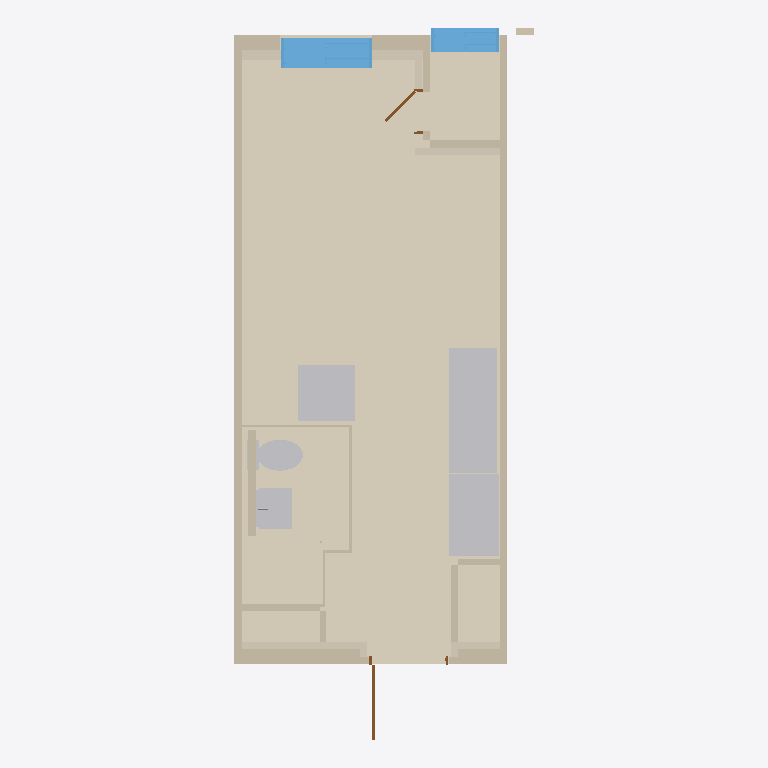
Plan cut of the same IFC building model at storey 'A32-25-U02' (level 0.00 m, cut at 1.40 m), seen from above with north up, elements coloured by IFC class: 13 walls (beige), 7 coverings (cream), 7 other elements (light grey), 2 windows (light blue), 2 doors (brown). Cut surfaces are drawn darker.
Extent 4.0 m × 9.4 m × 3.0 m (x, y, z). Storeys (1): A32-25-U02 at 0.00 m. Elements (44): 18 IfcWall, 9 IfcCovering, 3 IfcFurniture, 3 IfcSanitaryTerminal, 3 IfcSlab, 2 IfcBuildingElementProxy, 2 IfcDoor, 2 IfcFurnishingElement, 2 IfcWindow.

HEADER;
FILE_DESCRIPTION(('ViewDefinition[DesignTransferView]'),'2;1');
FILE_NAME('/dev/null','2026-10-20T20:54:53+09:00',(''),(''),'IfcOpenShell 0.9.0','IfcOpenShell 0.9.0','Nobody');
FILE_SCHEMA(('IFC4'));
ENDSEC;
DATA;
#1=IFCPROJECT('04U1D6YT5MjP_iLfcQwH2s',$,'A32-25-U02',$,$,$,$,(#10),#5);
#12=IFCSITE('1vLjQ91FXJXeVR5NVPqOHg',$,'A32 source coordinate system',$,$,$,$,$,$,$,$,$,$,$);
#13=IFCBUILDING('3kQyVQsrDSGhZn3sU0cBTx',$,'주거동 · 3층–옥탑지붕',$,$,$,$,$,$,$,$,$);
#16=IFCBUILDINGSTOREY('0KdvyudC9TdQhH4lvfb6EL',$,'A32-25-U02',$,$,#25,$,$,$,0.0);
#418=IFCCOVERING('0f_Qo7RxXLNx9oVYZDNnpl',$,'F-U02 / 25형 바닥',$,$,#3519,#446,$,$);
#384=IFCCOVERING('2fBH_QDBnU48wfL5AHaydK',$,'B03 / 욕실 바닥',$,$,#3644,#406,$,$);
#1035=IFCWALL('3qbXi4z4rNwwtIxVtiCNZS',$,'concrete / CAD 벽체 053',$,$,#3529,#1061,$,$);
#968=IFCWALL('0T6rJJjgjVxu6mNoNr5hE0',$,'concrete / CAD 벽체 045',$,$,#3549,#994,$,$);
#3134=IFCFURNISHINGELEMENT('10zwawxgrGwB2cQFhP6tLI',$,'K002 / 상판',$,$,#3569,#3183,$);
#3102=IFCFURNISHINGELEMENT('1QyodtgYjONhkMSKp9zsRv',$,'K001 / 상판',$,$,#3539,#3122,$);
#3324=IFCFURNITURE('0esxnaa$zNZeZikbpE9bNq',$,'T003 / 식탁',$,$,#3459,#3389,$,$);
#1526=IFCWINDOW('3Is4WNqoXVdeGBQr1rQT8n',$,'WIN025 / 2열 창',$,$,#3679,#1822,$,2.2,1.2,$,$,$);
#1834=IFCWINDOW('2XtgxgEL1Q08D0fsOPBt56',$,'WIN026 / 2열 창',$,$,#3609,#2127,$,2.2,0.8999999999998836,$,$,$);
#2725=IFCSANITARYTERMINAL('1$NVdd2snHLh641HWpVjwQ',$,'B03 / 세면기',$,$,#3629,#2956,$,.WASHHANDBASIN.);
#2139=IFCSANITARYTERMINAL('1lQwGpytPRWRKAMOIeByhi',$,'K002 / 싱크볼 1',$,$,#3564,#2255,$,$);
#620=IFCCOVERING('2LifbcrlHGvwWDItPQVzgA',$,'INS059 / CAD 외피 단열재',$,$,#3624,#641,$,.INSULATION.);
#1006=IFCWALL('0vmFpxty1JdAfRqjXz0BJT',$,'concrete / CAD 벽체 052',$,$,#3579,#1023,$,$);
#1311=IFCWALL('1$WW6$yivNhwbG$5fKbNOu',$,'ubr / CAD 벽체 012',$,$,#3604,#1328,$,$);
#1340=IFCWALL('0ATD$H3gvVnun_z4mYksfJ',$,'B03 / 욕실 구획 보완',$,$,#3619,#1365,$,$);
#2267=IFCSANITARYTERMINAL('2g14qRX5vTgBJ3fuvXfWL1',$,'B03 / 양변기',$,$,#3494,#2697,$,.TOILETPAN.);
#584=IFCCOVERING('0BDxFjMInM7g0qKyEqA3AR',$,'INS056 / CAD 외피 단열재',$,$,#3544,#607,$,.INSULATION.);
#516=IFCCOVERING('2rU3$fA_1URP6X9Xn_yi$M',$,'INS054 / CAD 외피 단열재',$,$,#3514,#536,$,.INSULATION.);
#1134=IFCWALL('3XVzixz81VBvoHEAm_qQwa',$,'partition / CAD 벽체 060',$,$,#3664,#1151,$,$);
#1250=IFCWALL('0BFZPgK3LVRBnqLr2H1lz8',$,'partition / CAD 벽체 068',$,$,#3639,#1267,$,$);
#1073=IFCWALL('1Tn5fcpSbKL8xR7OW1YXf1',$,'partition / CAD 벽체 058',$,$,#3659,#1093,$,$);
#26=IFCBUILDINGELEMENTPROXY('2vrkaAGxXTXvJti96B12Av',$,'양변기 좌석',$,$,#3499,#332,$,$);
#551=IFCCOVERING('2Xn9yjDF1RoQRQ6O3_qTiJ',$,'INS055 / CAD 외피 단열재',$,$,#3649,#571,$,.INSULATION.);
#654=IFCCOVERING('3EQkL0XmjL6P$NhsdIsCBZ',$,'INS060 / CAD 외피 단열재',$,$,#3524,#671,$,.INSULATION.);
#1192=IFCWALL('0rXoFfkibLWOumaTFQgX9_',$,'partition / CAD 벽체 062',$,$,#3464,#1209,$,$);
#716=IFCDOOR('2y4HjmIMPSY9hKLPqsh1Ib',$,'D011 / 원본 문짝',$,$,#3594,#733,$,2.2,0.99,$,$,$);
#1105=IFCWALL('0Xfl$WksDMPPM6pZYwha2e',$,'partition / CAD 벽체 059',$,$,#3669,#1122,$,$);
#1221=IFCWALL('1l0o8gbRPNnAyqxs6pBFfM',$,'partition / CAD 벽체 067',$,$,#3479,#1238,$,$);
#684=IFCDOOR('1v9Miunv9GgerPgWfEGxlF',$,'D007 / 원본 문짝',$,$,#3584,#704,$,2.2,0.5540000000019303,$,$,$);
#1435=IFCWALL('1I0inlOX1J6fRU8$FtWPLF',$,'WIN029 / 2열 창 / 하부벽',$,$,#3694,#1452,$,$);
#1163=IFCWALL('26XLiFWJvJaBceQKb75v0O',$,'partition / CAD 벽체 061',$,$,#3654,#1180,$,$);
ENDSEC;
